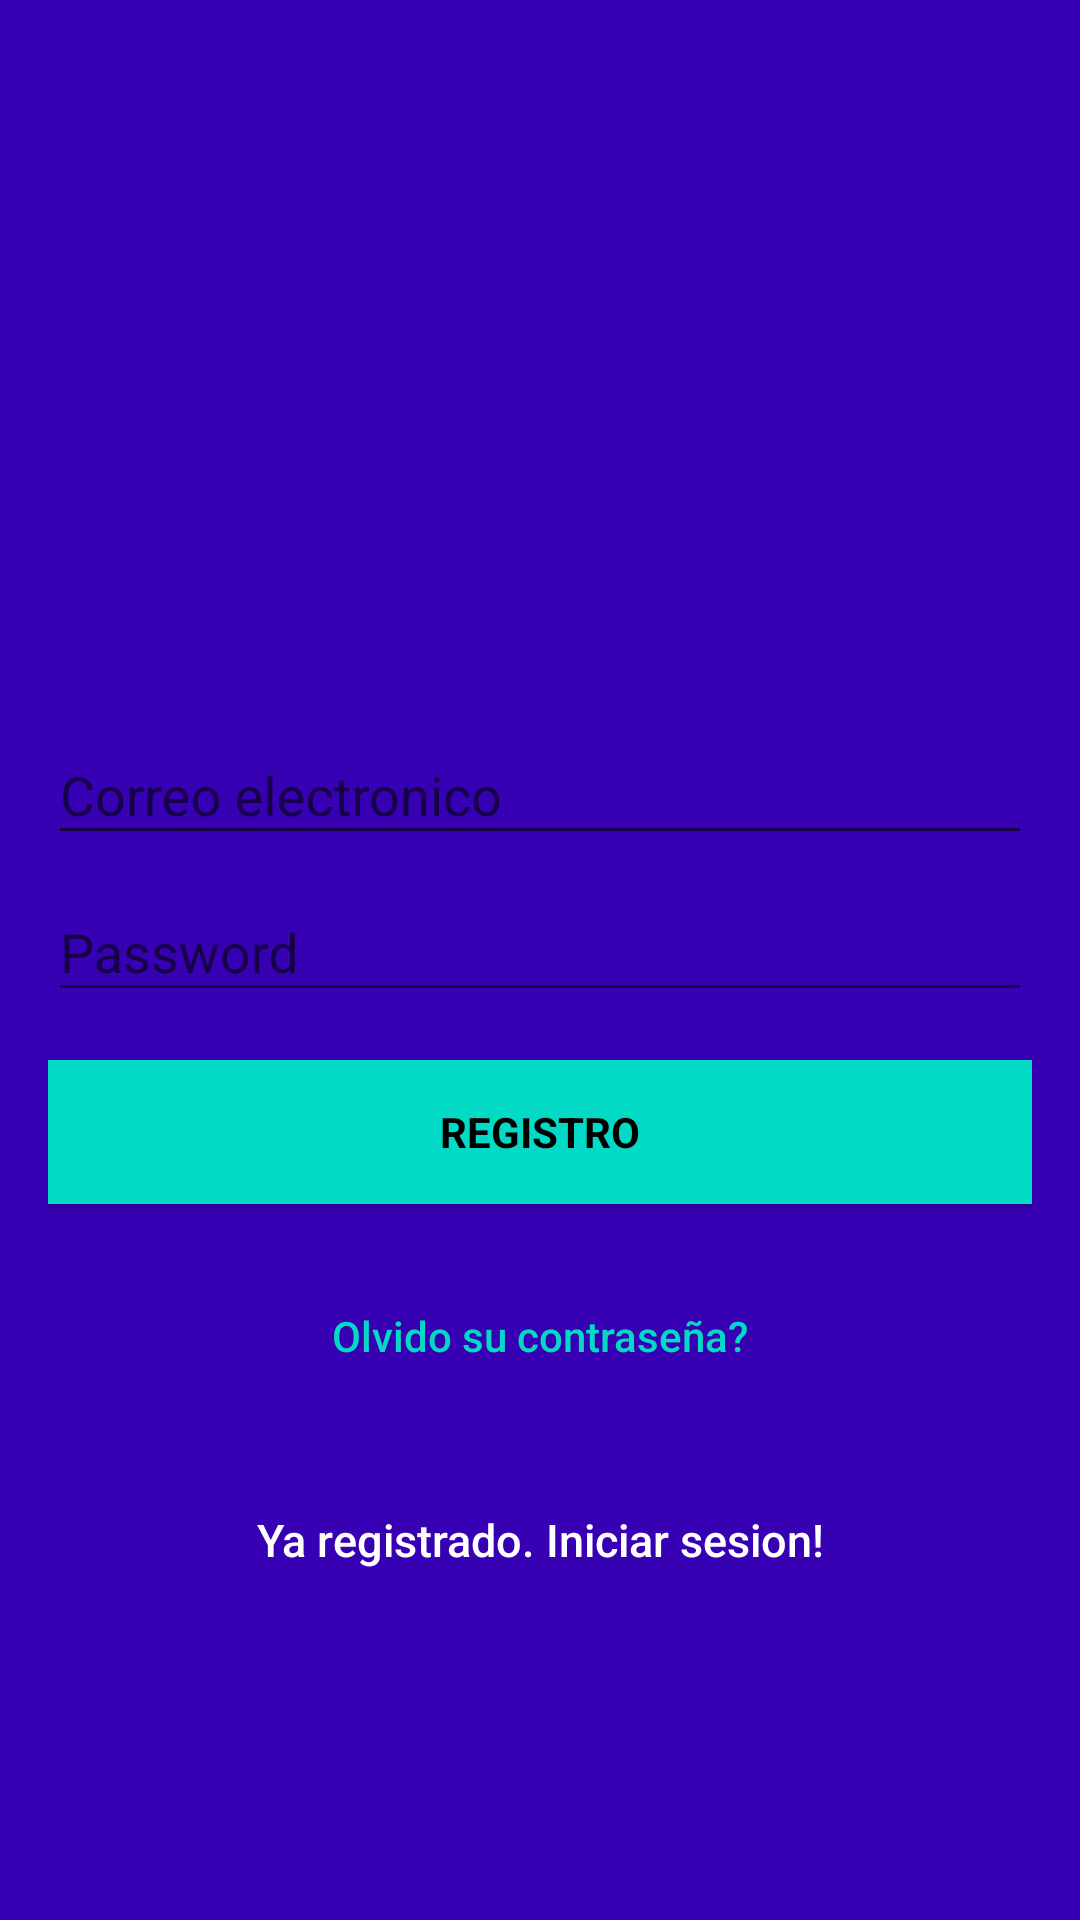

Layout XML and referenced resources for this Android screen:
<!-- AndroidManifest.xml: application theme AppTheme -->
<!-- res/layout/activity_signup.xml -->
<?xml version="1.0" encoding="utf-8"?>
<android.support.constraint.ConstraintLayout xmlns:android="http://schemas.android.com/apk/res/android"
    xmlns:app="http://schemas.android.com/apk/res-auto"
    xmlns:tools="http://schemas.android.com/tools"
    android:layout_width="match_parent"
    android:layout_height="match_parent"
    tools:context=".SignupActivity">

    <LinearLayout
        android:layout_width="fill_parent"
        android:layout_height="fill_parent"
        android:background="@color/colorPrimaryDark"
        android:gravity="center"
        android:orientation="vertical"
        android:padding="@dimen/activity_horizontal_margin"
        tools:ignore="MissingConstraints">


        <ImageView
            android:layout_width="@dimen/logo_w_h"
            android:layout_height="@dimen/logo_w_h"
            android:layout_gravity="center_horizontal"
            android:layout_marginBottom="30dp"
            android:src="@mipmap/ic_launcher" />

        <android.support.design.widget.TextInputLayout
            android:layout_width="match_parent"
            android:layout_height="wrap_content">

            <EditText
                android:id="@+id/email"
                android:layout_width="match_parent"
                android:layout_height="wrap_content"
                android:hint="@string/email"
                android:inputType="textEmailAddress"
                android:maxLines="1"
                android:singleLine="true"
                android:textColor="@android:color/white" />

        </android.support.design.widget.TextInputLayout>

        <android.support.design.widget.TextInputLayout
            android:layout_width="match_parent"
            android:layout_height="wrap_content">

            <EditText
                android:id="@+id/password"
                android:layout_width="match_parent"
                android:layout_height="wrap_content"
                android:focusableInTouchMode="true"
                android:hint="@string/hint_password"
                android:imeActionId="@+id/login"
                android:imeOptions="actionUnspecified"
                android:inputType="textPassword"
                android:maxLines="1"
                android:singleLine="true"
                android:textColor="@android:color/white"
                tools:ignore="InvalidImeActionId" />

        </android.support.design.widget.TextInputLayout>

        <Button
            android:id="@+id/sign_up_button"
            style="?android:textAppearanceSmall"
            android:layout_width="match_parent"
            android:layout_height="wrap_content"
            android:layout_marginTop="16dp"
            android:background="@color/colorAccent"
            android:text="@string/action_sign_in_short"
            android:textColor="@android:color/black"
            android:textStyle="bold" />

        <Button
            android:id="@+id/btn_reset_password"
            android:layout_width="fill_parent"
            android:layout_height="wrap_content"
            android:layout_marginTop="20dip"
            android:background="@null"
            android:text="@string/btn_forgot_password"
            android:textAllCaps="false"
            android:textColor="@color/colorAccent" />

        

        <Button
            android:id="@+id/sign_in_button"
            android:layout_width="fill_parent"
            android:layout_height="wrap_content"
            android:layout_marginTop="20dip"
            android:background="@null"
            android:text="@string/btn_link_to_login"
            android:textAllCaps="false"
            android:textColor="@color/white"
            android:textSize="15dp" />
    </LinearLayout>

    <ProgressBar
        android:id="@+id/progressBar"
        android:layout_width="30dp"
        android:layout_height="30dp"
        android:layout_gravity="center|bottom"
        android:layout_marginBottom="20dp"
        android:visibility="gone"
        tools:ignore="MissingConstraints" />

</android.support.constraint.ConstraintLayout>
<!-- resources referenced by this layout -->
<resources>
  <dimen name="activity_horizontal_margin">16dp</dimen>
  <dimen name="logo_w_h">100dp</dimen>
  <string name="action_sign_in_short">Registro</string>
  <string name="btn_forgot_password">Olvido su contraseña?</string>
  <string name="btn_link_to_login">Ya registrado. Iniciar sesion!</string>
  <string name="email">Correo electronico</string>
  <string name="hint_password">Password</string>
  <style name="AppTheme" parent="Theme.AppCompat.Light.DarkActionBar">
          
          <item name="colorPrimary">@color/colorPrimary</item>
          <item name="colorPrimaryDark">@color/colorPrimaryDark</item>
          <item name="colorAccent">@color/colorAccent</item>
      </style>
  <!-- not gathered from this repository: default colours our renderer supplied (Android Studio template values) -->
  <color name="white">#FFFFFFFF</color>
  <color name="colorPrimary">#FF6200EE</color>
  <color name="colorPrimaryDark">#FF3700B3</color>
  <color name="colorAccent">#FF03DAC5</color>
</resources>
